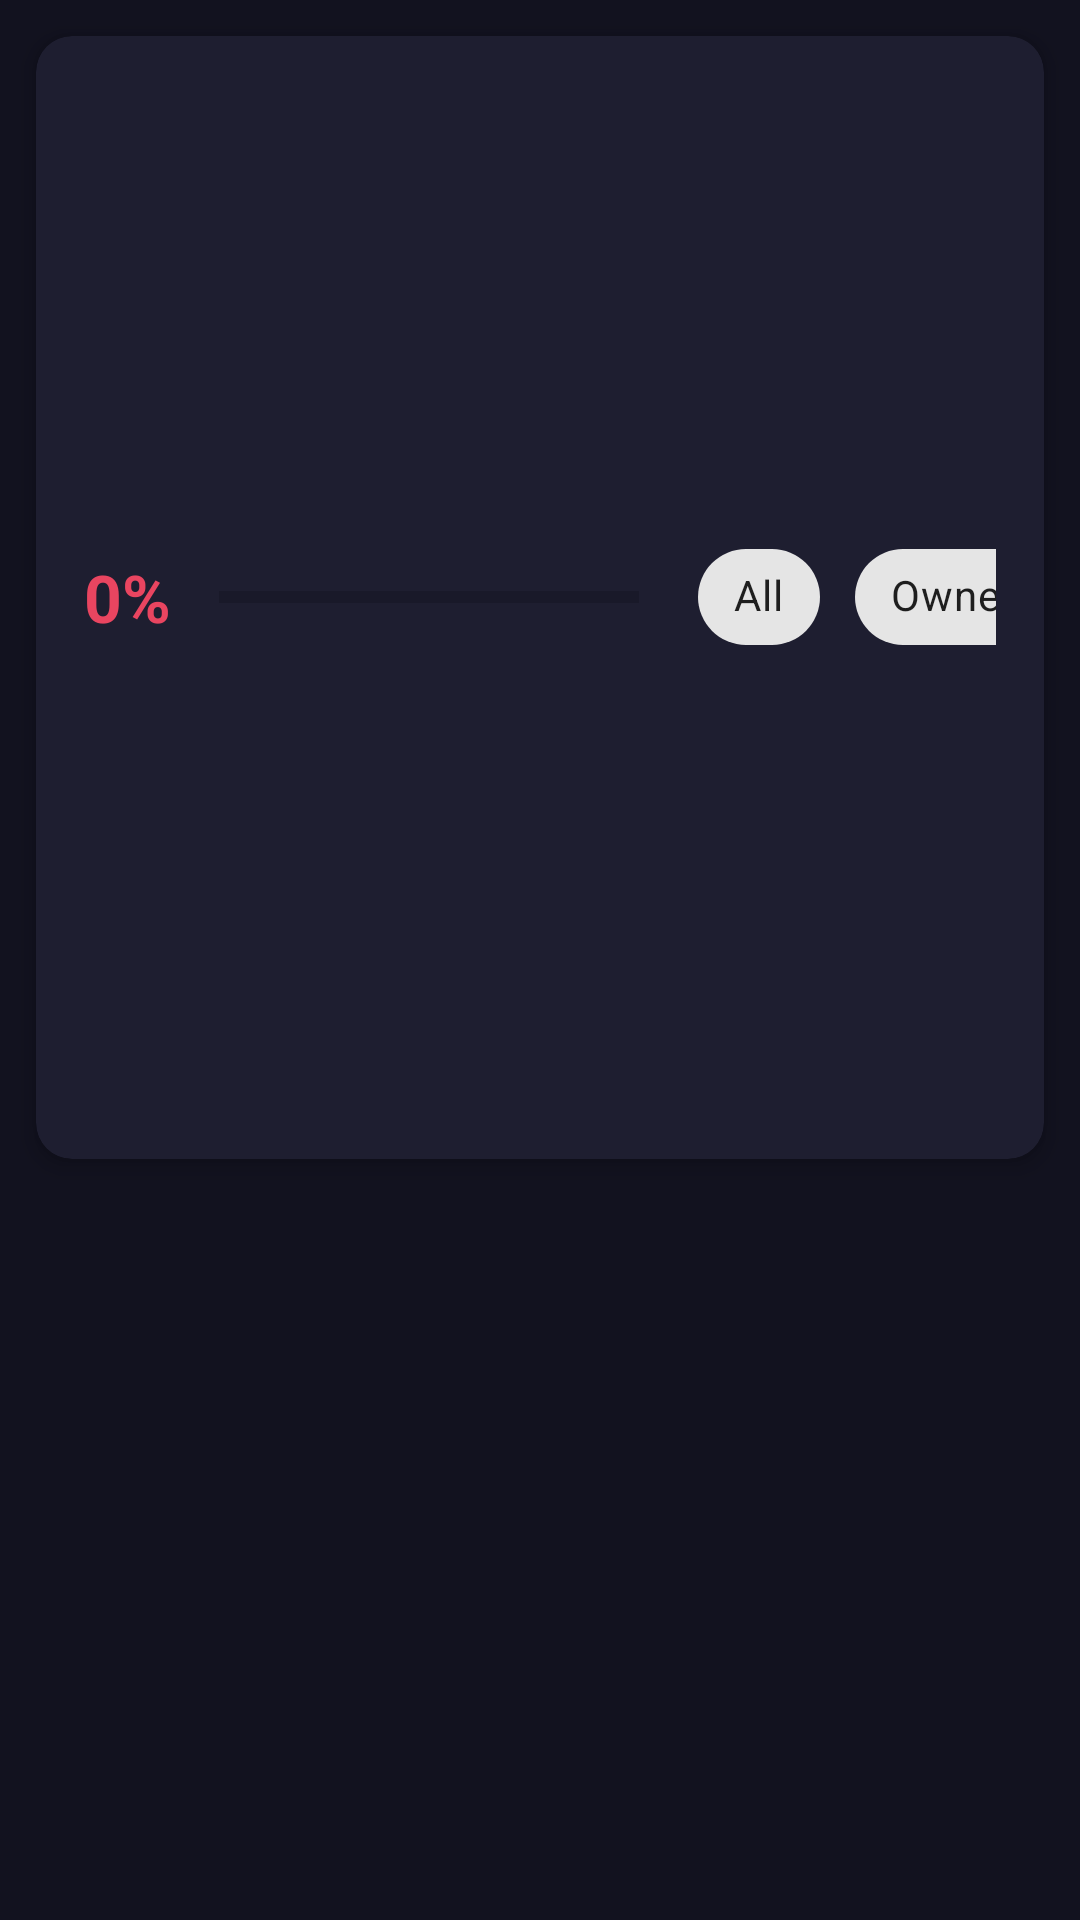

The Android layout XML behind this screen, and the referenced resources:
<!-- AndroidManifest.xml: application theme Theme.PokemonTCGTracker -->
<!-- res/layout/fragment_set_detail.xml -->
<?xml version="1.0" encoding="utf-8"?>
<LinearLayout
    xmlns:android="http://schemas.android.com/apk/res/android"
    xmlns:app="http://schemas.android.com/apk/res-auto"
    android:layout_width="match_parent"
    android:layout_height="match_parent"
    android:orientation="vertical"
    android:background="@color/background">

    
    <com.google.android.material.card.MaterialCardView
        android:layout_width="match_parent"
        android:layout_height="wrap_content"
        android:layout_margin="12dp"
        app:cardCornerRadius="12dp"
        app:cardElevation="4dp"
        app:cardBackgroundColor="@color/card_background">

        <LinearLayout
            android:layout_width="match_parent"
            android:layout_height="wrap_content"
            android:orientation="horizontal"
            android:padding="16dp"
            android:gravity="center_vertical">

            <LinearLayout
                android:layout_width="0dp"
                android:layout_height="wrap_content"
                android:layout_weight="1"
                android:orientation="vertical">

                <TextView
                    android:id="@+id/tvSetTitle"
                    android:layout_width="wrap_content"
                    android:layout_height="wrap_content"
                    android:text="Set Name"
                    android:textSize="18sp"
                    android:textStyle="bold"
                    android:textColor="@color/text_primary"/>

                <TextView
                    android:id="@+id/tvSetProgress"
                    android:layout_width="wrap_content"
                    android:layout_height="wrap_content"
                    android:text="0 / 0 cards"
                    android:textSize="13sp"
                    android:textColor="@color/text_secondary"/>

            </LinearLayout>

            <TextView
                android:id="@+id/tvPercent"
                android:layout_width="wrap_content"
                android:layout_height="wrap_content"
                android:text="0%"
                android:textSize="22sp"
                android:textStyle="bold"
                android:textColor="@color/accent_primary"
                android:layout_marginEnd="16dp"/>

            <ProgressBar
                android:id="@+id/progressBar"
                style="@style/Widget.AppCompat.ProgressBar.Horizontal"
                android:layout_width="140dp"
                android:layout_height="wrap_content"
                android:layout_marginEnd="16dp"
                android:progressTint="@color/accent_primary"/>

            
            <com.google.android.material.chip.ChipGroup
                android:layout_width="wrap_content"
                android:layout_height="wrap_content"
                app:selectionRequired="true"
                app:singleSelection="true">

                <com.google.android.material.chip.Chip
                    android:id="@+id/chipAll"
                    android:layout_width="wrap_content"
                    android:layout_height="wrap_content"
                    android:text="All"
                    style="@style/Widget.MaterialComponents.Chip.Filter"/>

                <com.google.android.material.chip.Chip
                    android:id="@+id/chipOwned"
                    android:layout_width="wrap_content"
                    android:layout_height="wrap_content"
                    android:text="Owned"
                    style="@style/Widget.MaterialComponents.Chip.Filter"/>

            </com.google.android.material.chip.ChipGroup>

        </LinearLayout>

    </com.google.android.material.card.MaterialCardView>

    <ProgressBar
        android:id="@+id/progressBarLoading"
        android:layout_width="wrap_content"
        android:layout_height="wrap_content"
        android:layout_gravity="center"
        android:visibility="gone"/>

    <androidx.recyclerview.widget.RecyclerView
        android:id="@+id/rvCards"
        android:layout_width="match_parent"
        android:layout_height="0dp"
        android:layout_weight="1"
        android:padding="8dp"
        android:clipToPadding="false"/>

</LinearLayout>
<!-- resources referenced by this layout -->
<resources>
  <color name="accent_primary">#E94560</color>
  <color name="background">#12121F</color>
  <color name="card_background">#1E1E30</color>
  <color name="text_primary">#F0F0F0</color>
  <color name="text_secondary">#9E9EAF</color>
  <style name="Theme.PokemonTCGTracker" parent="Theme.MaterialComponents.DayNight.NoActionBar">
          <item name="colorPrimary">@color/colorPrimary</item>
          <item name="colorPrimaryVariant">@color/colorPrimaryVariant</item>
          <item name="colorOnPrimary">@color/colorOnPrimary</item>
          <item name="colorSecondary">@color/colorSecondary</item>
          <item name="colorSecondaryVariant">@color/colorSecondaryVariant</item>
          <item name="colorOnSecondary">@color/white</item>
          <item name="android:colorBackground">@color/background</item>
          <item name="android:windowBackground">@color/background</item>
          <item name="android:statusBarColor">@color/colorPrimaryDark</item>
          <item name="android:navigationBarColor">@color/colorPrimary</item>
      </style>
  <color name="colorPrimary">#1A1A2E</color>
  <color name="colorPrimaryVariant">#0F3460</color>
  <color name="colorOnPrimary">#FFFFFF</color>
  <color name="colorSecondary">#E94560</color>
  <color name="colorSecondaryVariant">#C73652</color>
  <color name="white">#FFFFFF</color>
  <color name="colorPrimaryDark">#16213E</color>
</resources>
